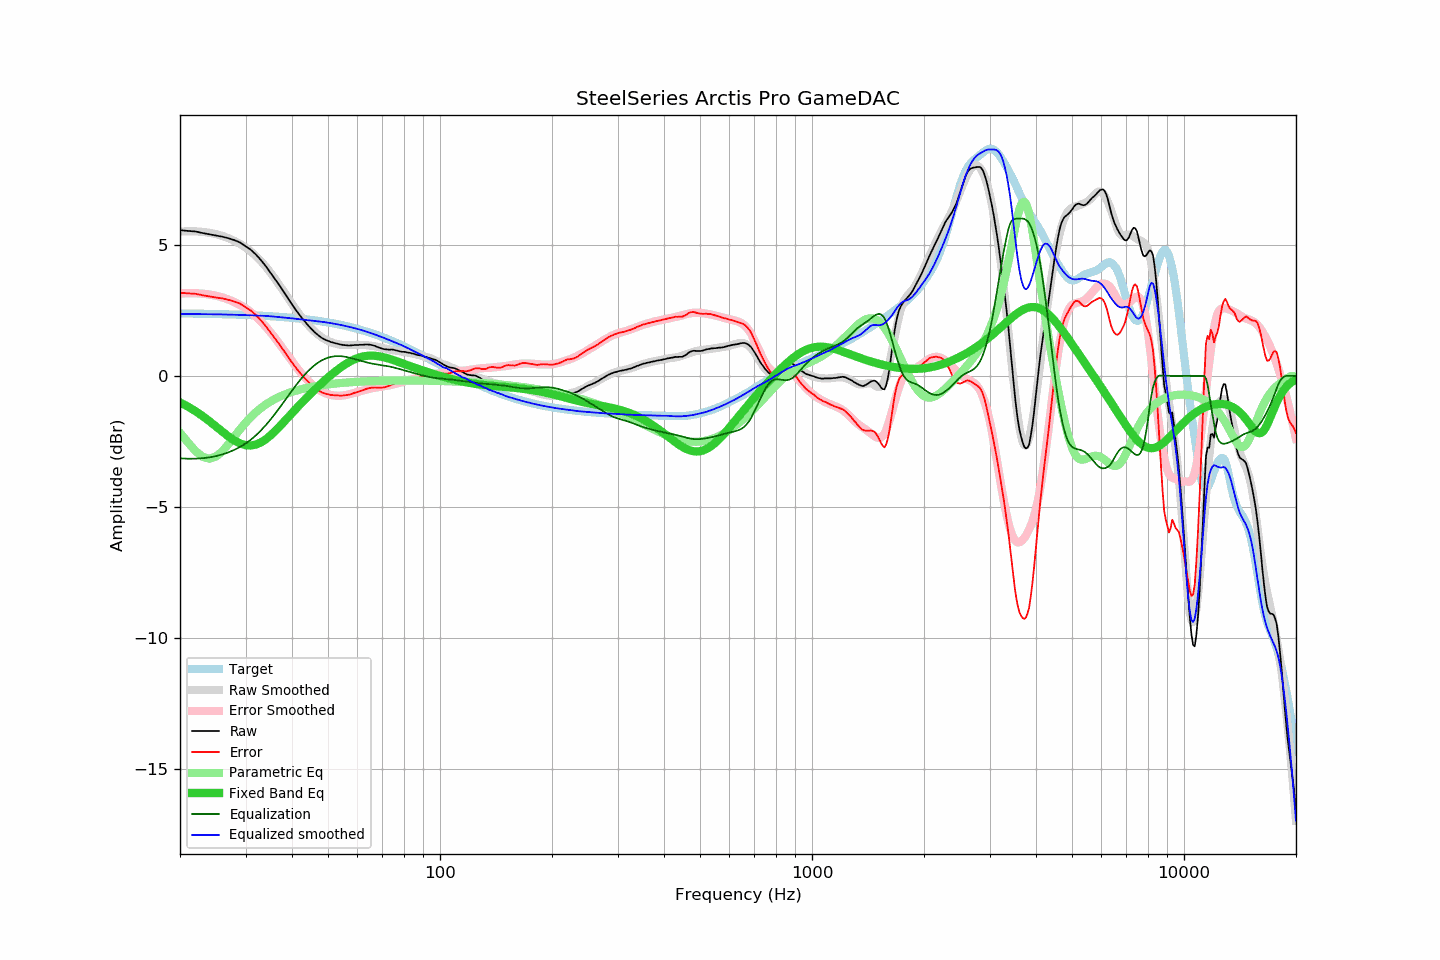

Values plotted in this chart, from the file beside it:
frequency, raw, error, smoothed, error_smoothed, equalization, parametric_eq, equalized_raw, equalized_smoothed, target
20, 5.56, 3.17, 5.50, 3.14, -3.14, -1.01, 2.42, 2.36, 2.38
21, 5.53, 3.15, 5.51, 3.16, -3.16, -1.17, 2.37, 2.36, 2.38
22, 5.51, 3.13, 5.51, 3.15, -3.15, -1.34, 2.35, 2.36, 2.38
23, 5.45, 3.08, 5.49, 3.14, -3.14, -1.53, 2.31, 2.36, 2.37
24, 5.40, 3.03, 5.46, 3.10, -3.10, -1.73, 2.29, 2.35, 2.37
25, 5.35, 2.99, 5.41, 3.06, -3.06, -1.93, 2.29, 2.35, 2.36
26, 5.31, 2.95, 5.34, 2.99, -2.99, -2.13, 2.32, 2.34, 2.35
27, 5.25, 2.90, 5.25, 2.91, -2.91, -2.31, 2.33, 2.34, 2.35
28, 5.18, 2.84, 5.15, 2.82, -2.82, -2.46, 2.36, 2.33, 2.34
29, 5.09, 2.76, 5.03, 2.71, -2.71, -2.57, 2.38, 2.33, 2.33
30, 4.95, 2.62, 4.90, 2.58, -2.58, -2.64, 2.37, 2.32, 2.32
31, 4.81, 2.49, 4.75, 2.43, -2.43, -2.65, 2.38, 2.31, 2.32
32, 4.63, 2.32, 4.57, 2.26, -2.26, -2.62, 2.36, 2.31, 2.31
33, 4.42, 2.12, 4.38, 2.08, -2.08, -2.53, 2.34, 2.30, 2.30
34, 4.19, 1.90, 4.17, 1.88, -1.88, -2.42, 2.31, 2.29, 2.29
35, 3.94, 1.66, 3.94, 1.67, -1.67, -2.27, 2.27, 2.27, 2.28
36, 3.70, 1.43, 3.71, 1.45, -1.45, -2.11, 2.25, 2.26, 2.27
37, 3.46, 1.20, 3.47, 1.22, -1.22, -1.94, 2.23, 2.24, 2.25
38, 3.21, 0.97, 3.22, 1.00, -1.00, -1.76, 2.21, 2.23, 2.24
39, 2.96, 0.73, 2.98, 0.77, -0.77, -1.59, 2.18, 2.21, 2.23
40, 2.73, 0.51, 2.75, 0.56, -0.56, -1.42, 2.17, 2.19, 2.21
41, 2.51, 0.31, 2.53, 0.36, -0.36, -1.25, 2.15, 2.18, 2.20
42, 2.31, 0.12, 2.33, 0.17, -0.17, -1.10, 2.14, 2.16, 2.18
43, 2.13, -0.04, 2.14, -0.00, 0.00, -0.94, 2.13, 2.15, 2.17
44, 1.96, -0.19, 1.97, -0.16, 0.16, -0.80, 2.12, 2.13, 2.15
45, 1.81, -0.33, 1.82, -0.29, 0.29, -0.66, 2.10, 2.12, 2.14
46, 1.67, -0.45, 1.69, -0.41, 0.41, -0.53, 2.08, 2.10, 2.12
47, 1.56, -0.54, 1.58, -0.51, 0.51, -0.40, 2.06, 2.08, 2.10
48, 1.46, -0.62, 1.48, -0.59, 0.59, -0.28, 2.04, 2.07, 2.08
49, 1.39, -0.67, 1.40, -0.65, 0.65, -0.17, 2.04, 2.05, 2.06
50, 1.34, -0.70, 1.34, -0.70, 0.70, -0.06, 2.03, 2.03, 2.04
51, 1.29, -0.73, 1.28, -0.73, 0.73, 0.04, 2.02, 2.01, 2.02
52, 1.26, -0.74, 1.24, -0.75, 0.75, 0.14, 2.01, 1.99, 1.99
53, 1.23, -0.74, 1.21, -0.76, 0.76, 0.23, 1.98, 1.97, 1.97
54, 1.20, -0.75, 1.19, -0.75, 0.75, 0.32, 1.95, 1.94, 1.95
55, 1.18, -0.75, 1.18, -0.74, 0.74, 0.40, 1.92, 1.92, 1.92
56, 1.17, -0.73, 1.17, -0.72, 0.72, 0.47, 1.89, 1.90, 1.90
57, 1.16, -0.71, 1.17, -0.70, 0.70, 0.53, 1.86, 1.87, 1.87
58, 1.17, -0.68, 1.18, -0.67, 0.67, 0.59, 1.84, 1.85, 1.85
59, 1.18, -0.64, 1.18, -0.64, 0.64, 0.64, 1.82, 1.82, 1.82
60, 1.18, -0.61, 1.18, -0.61, 0.61, 0.68, 1.79, 1.79, 1.79
61, 1.19, -0.57, 1.18, -0.58, 0.58, 0.71, 1.77, 1.76, 1.76
62, 1.19, -0.55, 1.18, -0.55, 0.55, 0.74, 1.74, 1.73, 1.73
63, 1.20, -0.51, 1.18, -0.53, 0.53, 0.76, 1.73, 1.70, 1.70
64, 1.20, -0.48, 1.17, -0.50, 0.50, 0.77, 1.70, 1.67, 1.67
65, 1.19, -0.45, 1.16, -0.48, 0.48, 0.77, 1.67, 1.64, 1.64
66, 1.17, -0.44, 1.14, -0.46, 0.46, 0.77, 1.63, 1.61, 1.61
67, 1.14, -0.44, 1.13, -0.45, 0.45, 0.77, 1.58, 1.57, 1.58
68, 1.10, -0.45, 1.11, -0.43, 0.43, 0.76, 1.53, 1.54, 1.55
69, 1.07, -0.45, 1.09, -0.42, 0.42, 0.74, 1.49, 1.51, 1.51
70, 1.04, -0.44, 1.07, -0.40, 0.40, 0.72, 1.44, 1.47, 1.48
71, 1.02, -0.43, 1.05, -0.39, 0.39, 0.70, 1.41, 1.44, 1.45
72, 1.01, -0.41, 1.03, -0.38, 0.38, 0.68, 1.38, 1.40, 1.41
73, 1.00, -0.38, 1.01, -0.36, 0.36, 0.65, 1.36, 1.37, 1.38
74, 1.01, -0.34, 0.99, -0.34, 0.34, 0.63, 1.35, 1.33, 1.34
75, 1.00, -0.31, 0.98, -0.32, 0.32, 0.60, 1.32, 1.30, 1.31
76, 0.98, -0.30, 0.96, -0.30, 0.30, 0.57, 1.28, 1.27, 1.27
77, 0.96, -0.28, 0.95, -0.28, 0.28, 0.54, 1.24, 1.23, 1.24
78, 0.94, -0.26, 0.94, -0.26, 0.26, 0.52, 1.20, 1.20, 1.20
79, 0.92, -0.25, 0.93, -0.24, 0.24, 0.49, 1.15, 1.17, 1.17
... 553 more rows
